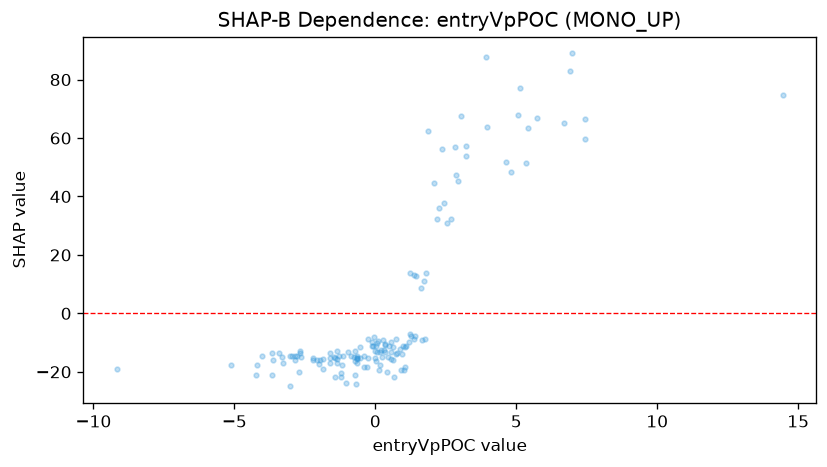

Data behind this chart, as committed beside it:
feature_value, shap_value
-0.03081, -8.191
-0.5433, -15.11
1.798, 13.88
-3.681, -21.12
5.328, 51.59
-1.353, -12.9
-0.7277, -16.3
-4.028, -14.57
2.87, 47.42
-2.205, -16.01
-1.438, -15.18
4.799, 48.23
1.19, -9.675
2.249, 36.16
1.645, -9.167
1.36, 13.11
-0.01352, -15.34
-0.3858, -14.71
-3.614, -16.01
-0.2601, -8.661
1.229, -7.139
0.2612, -9.263
0.6129, -11.41
0.03051, -11.08
0.7166, -8.932
1.765, -8.697
-1.199, -17.62
0.1121, -9.538
-4.215, -17.65
-1.366, -17.12
-1.344, -15.59
0.9999, -19.46
-1.46, -14.88
-0.5541, -11.6
2.696, 32.39
3.04, 67.62
-2.835, -16.09
2.547, 31.05
7.427, 59.81
-1.228, -21.66
-1.129, -14.59
-2.774, -14.44
-2.194, -15.36
2.202, 32.17
3.224, 57.19
1.443, 12.63
5.746, 66.88
0.6753, -21.87
6.891, 82.78
-1.201, -20.57
5.137, 77.01
1.743, 11.13
1.246, 13.75
2.943, 45.24
4.65, 51.68
0.04376, -10.24
0.9884, -11.22
0.3398, -10.37
-0.8471, -14.56
-0.6635, -14.44
... 85 more rows
